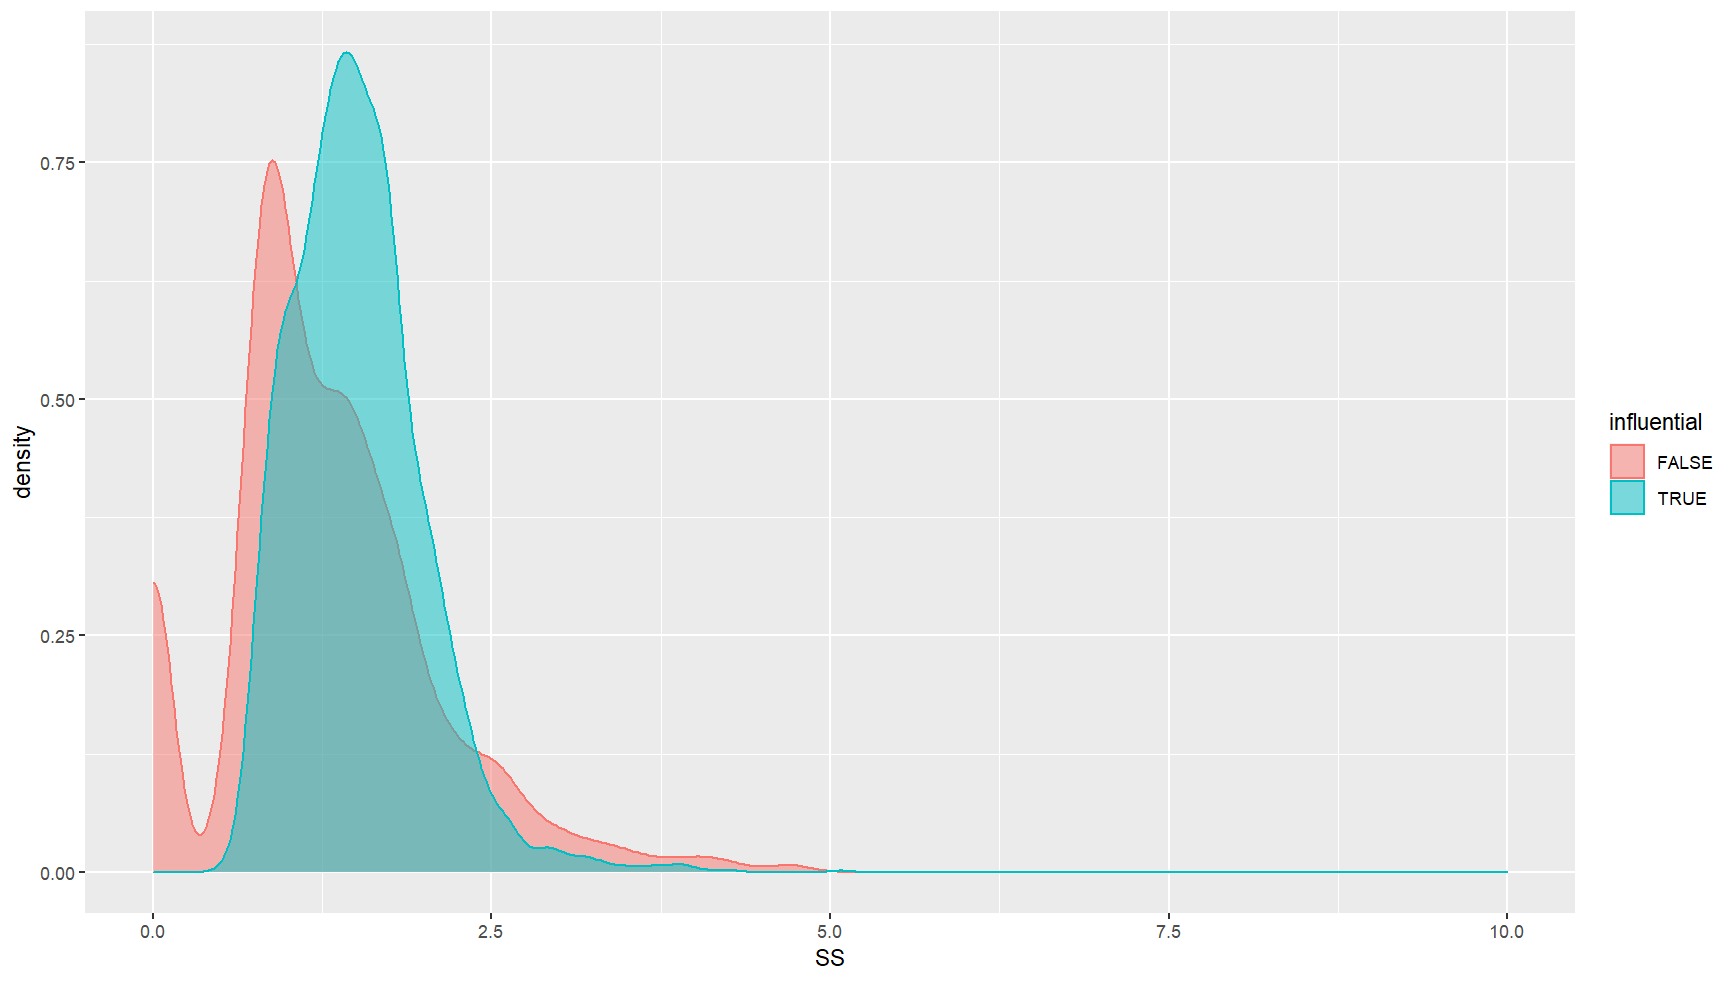

The table this chart was drawn from, first rows:
, SS, influential
759491, 1.775, high
25462, 1.322, high
66915, 1.049, high
71209, 1.518, high
91438, 1.876, high
113823, 1.301, high
132710, 0.9879, low
208582, 1.475, high
378288, 1.101, high
397880, 1.064, high
489999, 1.501, high
492331, 1.751, high
615119, 1.206, high
651107, 1.395, high
747445, 1.887, high
755156, 1.526, high
838272, 1.539, high
895136, 1.494, high
899530, 1.733, high
960690, 1.414, high
988638, 1.284, high
75264, 1.674, high
91650, 1.316, high
112789, 1.961, high
134729, 1.014, high
175775, 1.722, high
295756, 1.687, high
359326, 2.095, high
446509, 1.498, high
485135, 2.064, high
579839, 1.9, high
741746, 1.83, high
789064, 2.566, low
790820, 1.194, high
796045, 1.837, high
806829, 2.101, high
825087, 1.651, high
863790, 2.532, high
883318, 1.602, high
151290, 0.0, 0
286662, 1.341, high
748421, 1.009, high
5953, 1.928, high
12654, 1.487, high
59537, 0.809, high
61938, 0.0, 0
81493, 1.619, high
84209, 1.537, high
130932, 2.068, high
139026, 1.333, high
182598, 1.503, high
187581, 1.711, high
200968, 1.742, high
349157, 1.476, high
354105, 1.937, high
379125, 1.744, high
390390, 1.751, high
485791, 1.34, high
490004, 1.653, high
503913, 1.94, high
... 3,714 more rows
